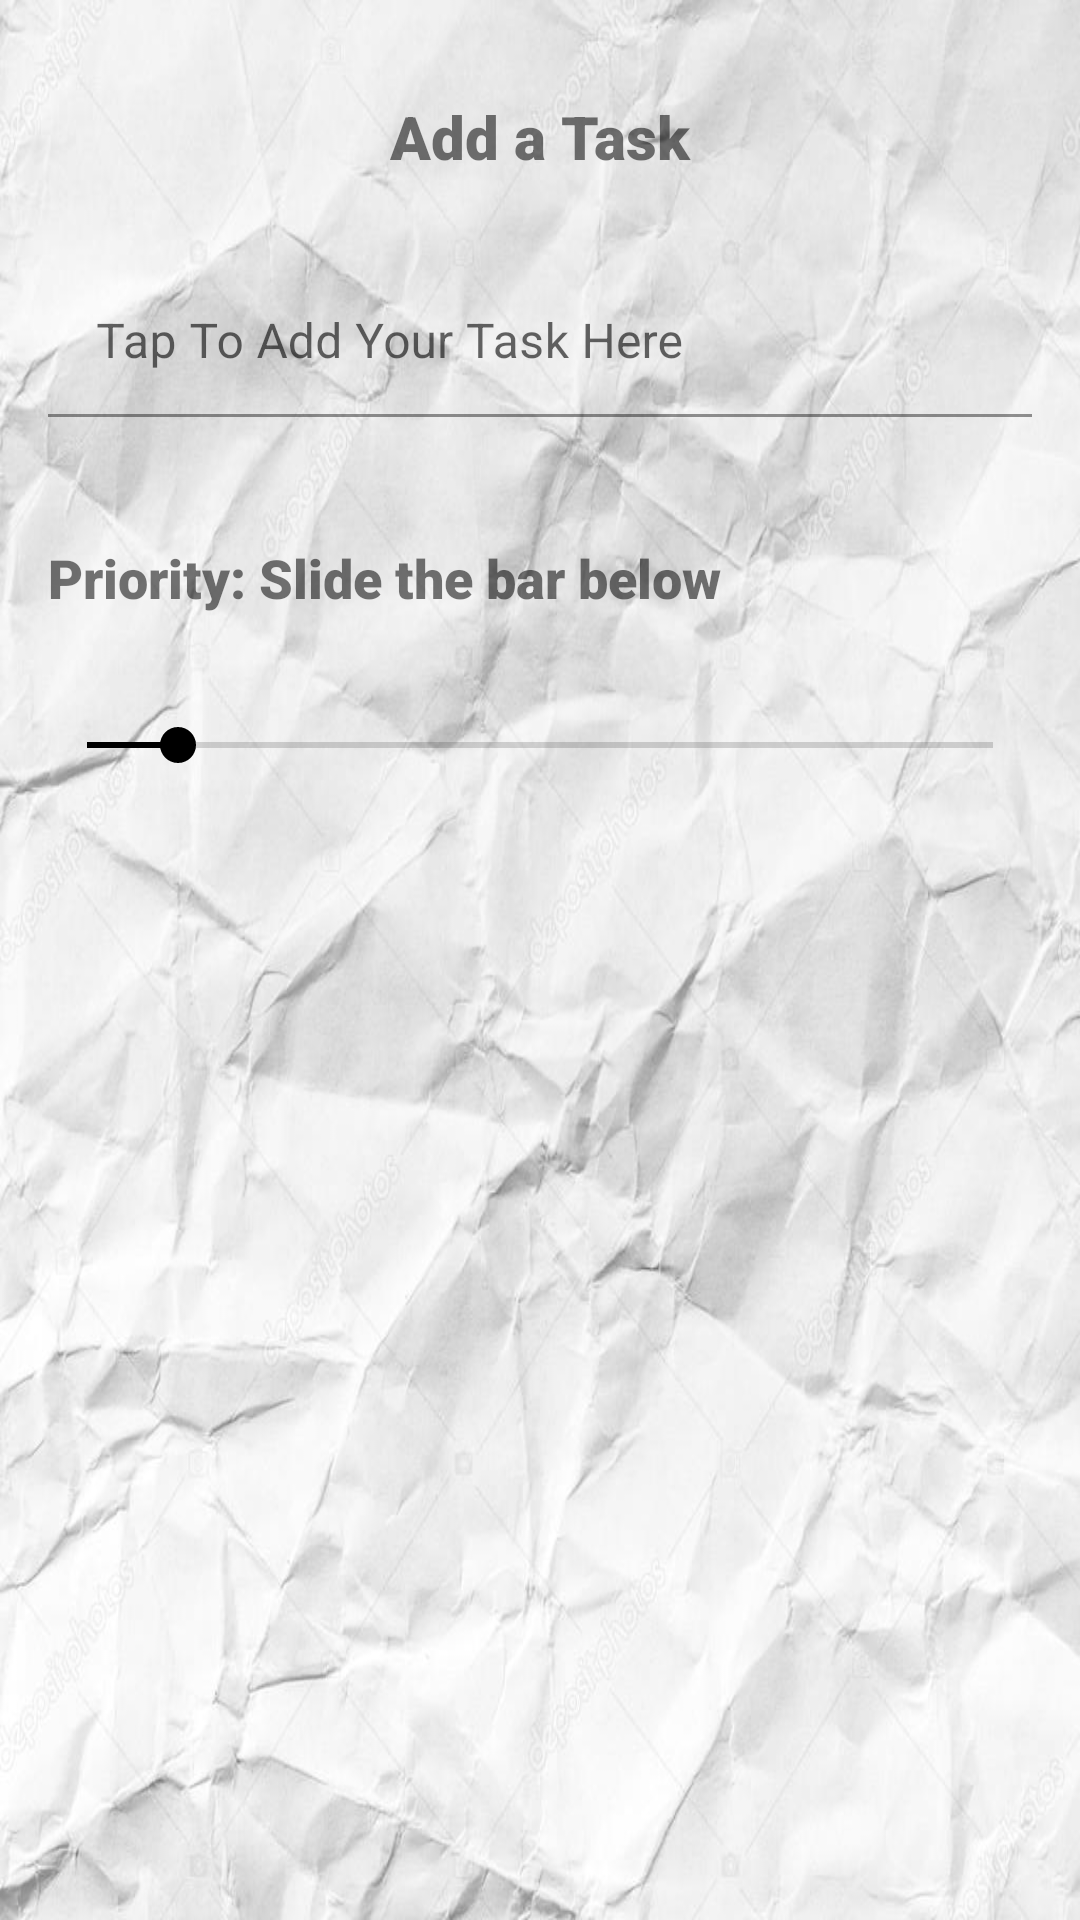

Android layout source for this screen:
<!-- AndroidManifest.xml: application theme Theme.GerenciadorDeTarefas -->
<!-- res/layout/activity_adicionar_tarefa.xml -->
<?xml version="1.0" encoding="utf-8"?>
<androidx.constraintlayout.widget.ConstraintLayout xmlns:android="http://schemas.android.com/apk/res/android"
    xmlns:app="http://schemas.android.com/apk/res-auto"
    xmlns:tools="http://schemas.android.com/tools"
    android:layout_width="match_parent"
    android:layout_height="match_parent"
    android:background="@drawable/fundopapelamassadobranco"
    tools:context=".activity.AdicionarTarefaActivity">

  <TextView
      android:id="@+id/textView2"
      android:layout_width="wrap_content"
      android:layout_height="wrap_content"
      android:layout_marginTop="20dp"
      android:fontFamily="sans-serif-black"
      android:text="Add a Task"
      android:textSize="20sp"
      app:layout_constraintBottom_toBottomOf="parent"
      app:layout_constraintEnd_toEndOf="parent"
      app:layout_constraintStart_toStartOf="parent"
      app:layout_constraintTop_toTopOf="parent"
      app:layout_constraintVertical_bias="0.01999998" />

  <com.google.android.material.textfield.TextInputLayout
      android:id="@+id/textInputLayout"
      android:layout_width="0dp"
      android:layout_height="50dp"
      android:layout_marginStart="16dp"
      android:layout_marginTop="30dp"
      android:layout_marginEnd="16dp"
      android:background="@android:color/transparent"
      app:layout_constraintBottom_toBottomOf="parent"
      app:layout_constraintEnd_toEndOf="parent"
      app:layout_constraintStart_toStartOf="parent"
      app:layout_constraintTop_toBottomOf="@+id/textView2"
      app:layout_constraintVertical_bias="0.0">

    <com.google.android.material.textfield.TextInputEditText
        android:id="@+id/TextInputEditTarefa"
        android:layout_width="match_parent"
        android:layout_height="match_parent"
        android:background="@android:color/transparent"
        android:hint="Tap To Add Your Task Here" />
  </com.google.android.material.textfield.TextInputLayout>

  <SeekBar
      android:id="@+id/seekBarPrioridade"
      android:layout_width="0dp"
      android:layout_height="wrap_content"
      android:layout_marginStart="13dp"
      android:layout_marginLeft="13dp"
      android:layout_marginEnd="13dp"
      android:layout_marginRight="13dp"
      android:max="10"
      android:progress="1"
      app:layout_constraintBottom_toBottomOf="parent"
      app:layout_constraintEnd_toEndOf="parent"
      app:layout_constraintHorizontal_bias="0.0"
      app:layout_constraintStart_toStartOf="parent"
      app:layout_constraintTop_toBottomOf="@+id/textInputLayout"
      app:layout_constraintVertical_bias="0.208" />

  <TextView
      android:id="@+id/textViewPrioridadeShow"
      android:layout_width="wrap_content"
      android:layout_height="wrap_content"
      android:layout_marginStart="16dp"
      android:fontFamily="sans-serif-black"
      android:text="Priority: Slide the bar below"
      android:textSize="18sp"
      app:layout_constraintBottom_toTopOf="@+id/seekBarPrioridade"
      app:layout_constraintEnd_toEndOf="parent"
      app:layout_constraintHorizontal_bias="0.0"
      app:layout_constraintStart_toStartOf="parent"
      app:layout_constraintTop_toBottomOf="@+id/textInputLayout"
      app:layout_constraintVertical_bias="0.542" />
</androidx.constraintlayout.widget.ConstraintLayout>
<!-- resources referenced by this layout -->
<resources>
  <!-- drawable fundopapelamassadobranco: jpg bitmap (drawable, 82049 bytes) -->
  <style name="Theme.GerenciadorDeTarefas" parent="Theme.MaterialComponents.Light.DarkActionBar">
          
          <item name="colorPrimary">@color/black</item>
          <item name="colorPrimaryVariant">@color/black</item>
          <item name="colorOnPrimary">@color/white</item>
          
          <item name="colorSecondary">@color/black</item>
          <item name="colorSecondaryVariant">@color/black</item>
          <item name="colorOnSecondary">@color/black</item>
          
          <item name="android:statusBarColor" tools:targetApi="l">?attr/colorPrimaryVariant</item>
          
      </style>
  <color name="black">#FF000000</color>
  <color name="white">#FFFFFFFF</color>
</resources>
